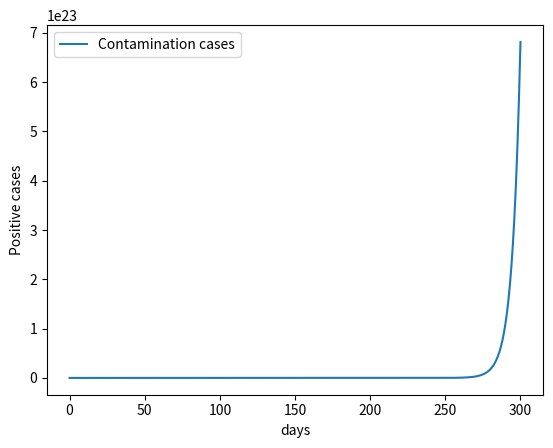

The script that saved this image:
from matplotlib import pyplot


class ScenarioIterator:
    """
    Iterator that simulates contamination cases for a certain duration
    """
    def __init__(self, duration, r0):
        self.duration = duration
        self.r0 = r0
        self.previous_num_cases = 1
        self.current_date = 0

    def __iter__(self):
        return self

    def __next__(self):
        if self.duration is not None and self.current_date > self.duration:
            raise StopIteration()
        
        r0 = self.r0["regular"]
        new_cases = r0*self.previous_num_cases
        self.previous_num_cases = new_cases
        self.current_date += 1

        return new_cases


class Scenario:
    """
    Iterable that can be iterated in a loop
    """
    def __init__(self, duration, r0):
        """
        Constructor of a scenario
        :param duration: Number of days of simulation
        :param r0: Dictionary of R0 values applied for "regular", "lockdown", "high"
        """
        self.duration = duration
        self.r0 = r0

    def __iter__(self):
        return ScenarioIterator(self.duration, self.r0)


def plot(iterable):
    cases_history = list(iterable)  # Convert an iterator into a list to force generation until the end
                                    # (make sure there IS an end with StopIterator)
                                    # Note that the conversion make us drop the benefits of the iterator in terms of memory usage
    pyplot.plot(range(len(cases_history)), cases_history, label="Contamination cases")

    pyplot.legend()
    pyplot.xlabel('days')
    pyplot.ylabel('Positive cases')
    pyplot.show()


if __name__ == "__main__":
    scenario_iter = Scenario(
        duration=300,               # Days of simulation
        r0={
            "regular": 1.2,     # R0 value applied for all other cases
        }
    )

    plot(scenario_iter)
